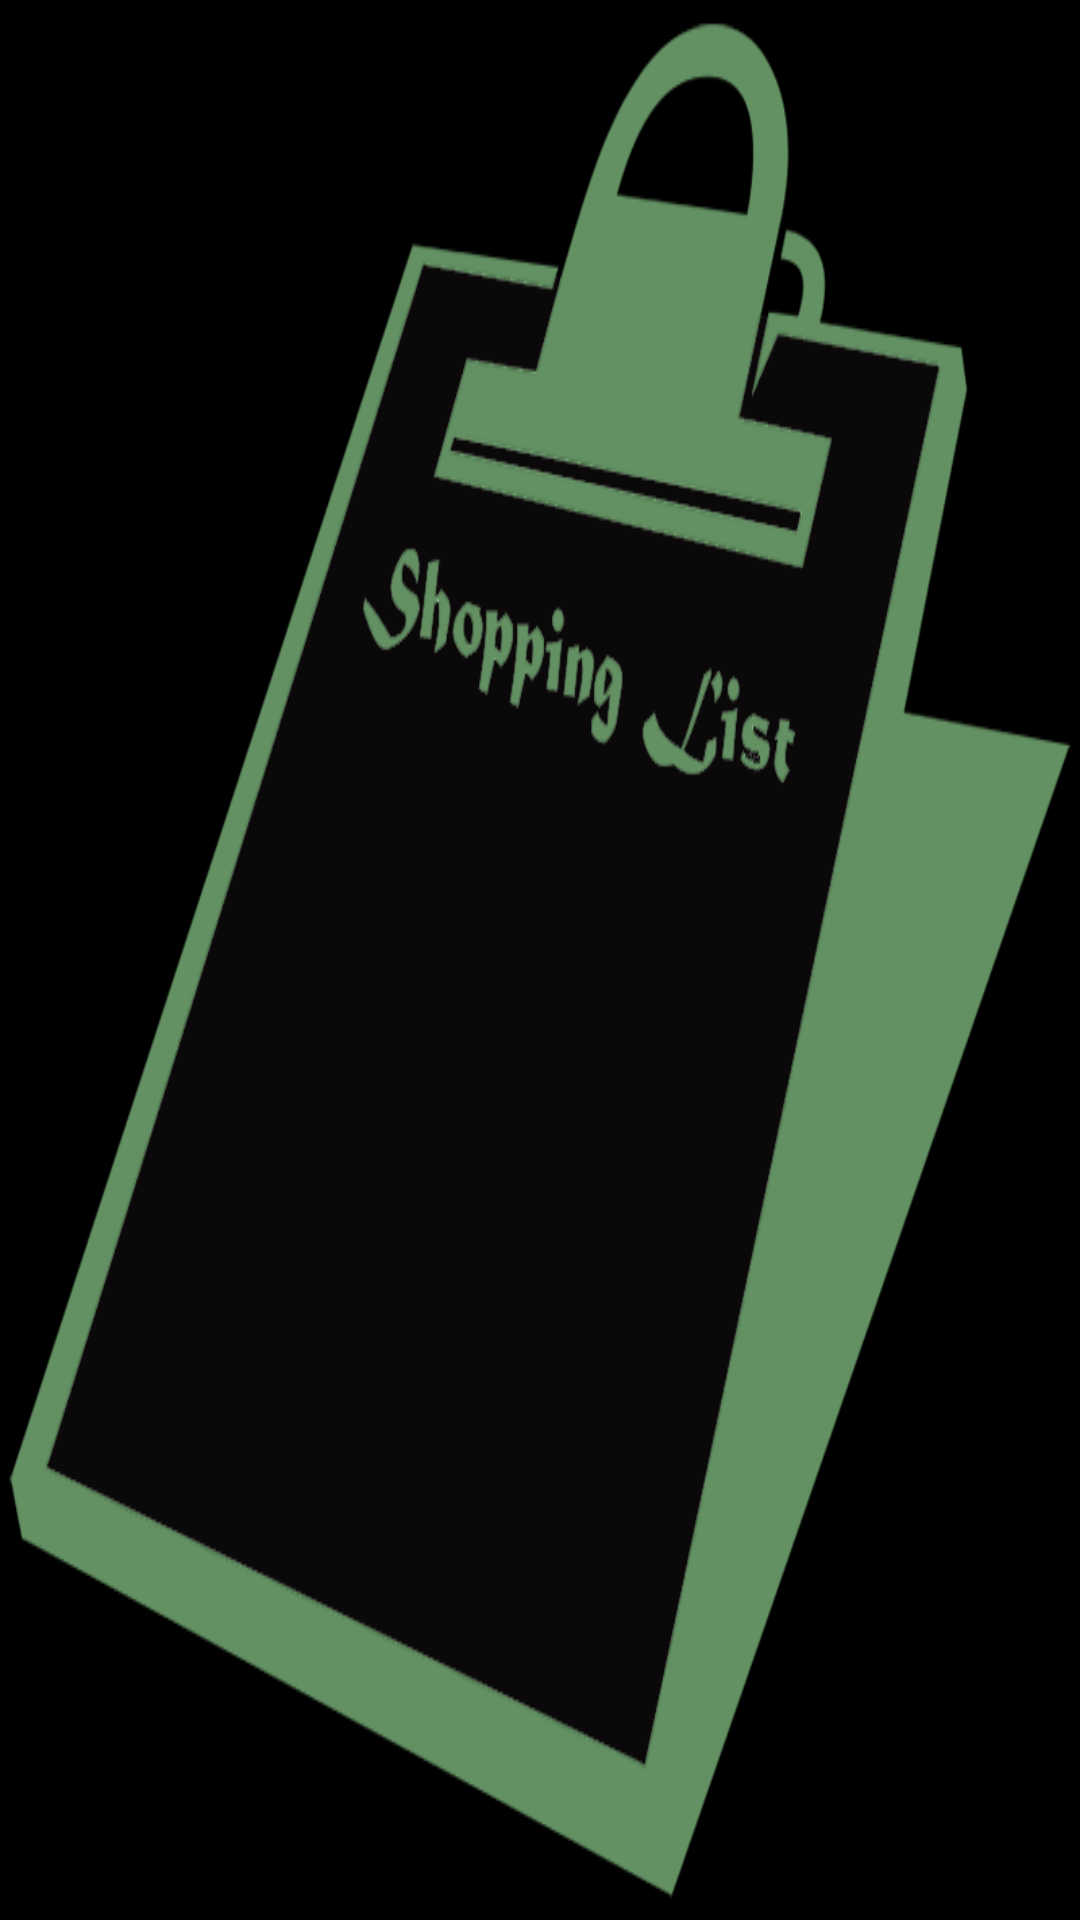

Write the Android layout XML for this screen, with the resource values it uses.
<!-- AndroidManifest.xml: application theme AppTheme -->
<!-- res/layout/splash.xml -->
<?xml version="1.0" encoding="utf-8"?>
<LinearLayout xmlns:android="http://schemas.android.com/apk/res/android"
    android:layout_width="match_parent"
    android:layout_height="match_parent"
    android:background="@drawable/clipboard"
    android:orientation="vertical">

</LinearLayout>
<!-- resources referenced by this layout -->
<resources>
  <!-- drawable clipboard: png bitmap (drawable, 63395 bytes) -->
  <style name="AppTheme" parent="Theme.AppCompat.Light.NoActionBar">
          
      </style>
</resources>
